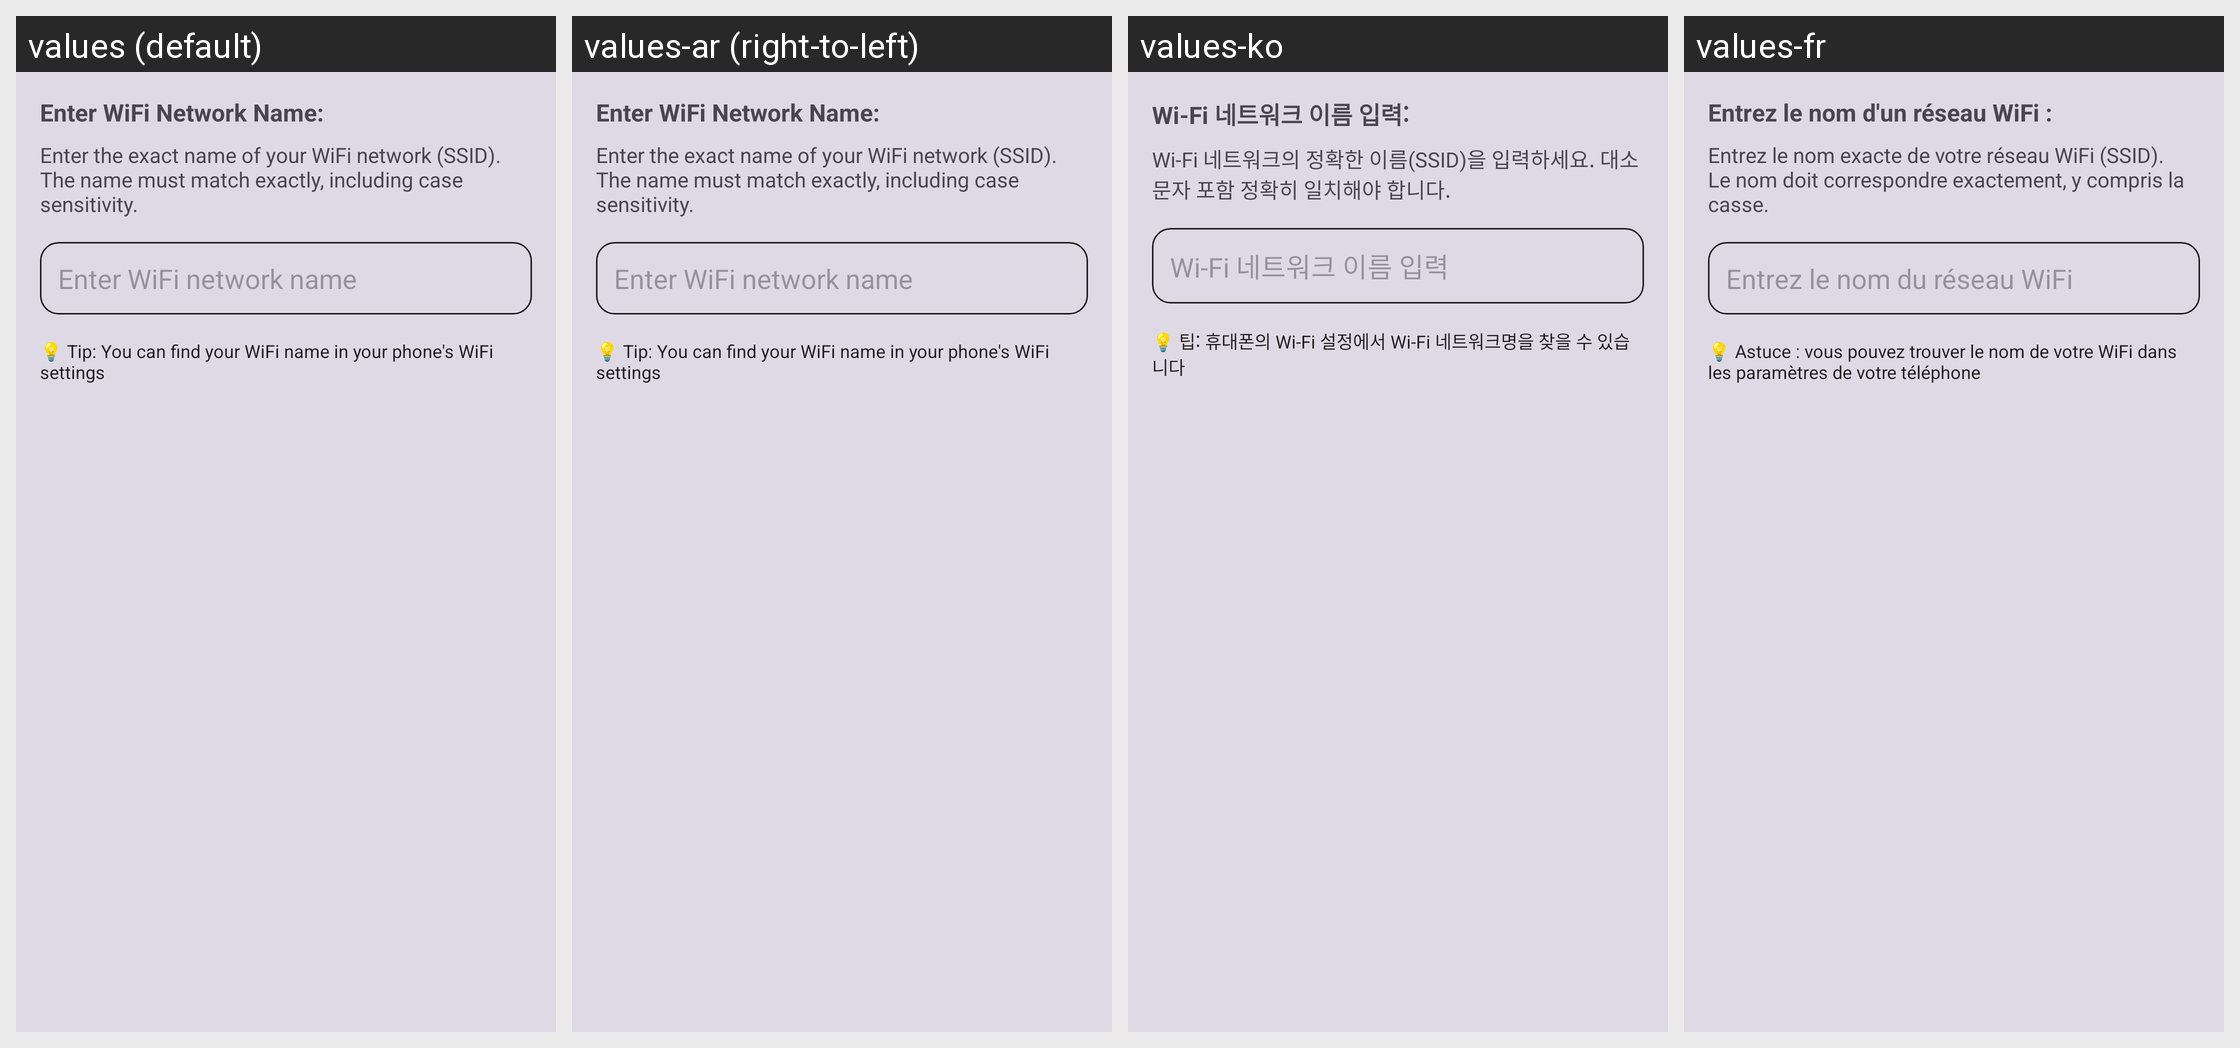

Translations of the strings shown on this Android screen, per locale in the grid:
Android screen res/layout/dialog_wifi_configuration.xml rendered under 4 locales, left to right: values (default), values-ar (right-to-left), values-ko, values-fr. Device: Nexus 5 (rendered at 1080×1920; each locale shown at half size, 540×960, under a caption strip naming it); theme Theme.SpeakThat.
Other locales in the repository, not shown: values-cs, values-da, values-de, values-el, values-en, values-en-rGB, values-es, values-haw, values-he, values-hi, values-id, values-it, values-ja, values-nl, values-no, values-pa, values-pa-rIN, values-pl, values-pt, values-pt-rBR, values-ru, values-sv, values-th, values-tr, values-uk, values-ur, values-vi, values-zh-rCN, values-zh-rTW.
Strings drawn on this screen, with the default value and each locale's value (text and hints the layout hard-codes, and strings that could not be matched under every locale, appear in the picture but are not listed):

wifi_config_enter_name
  values: Enter WiFi Network Name:
  values-ar: Enter WiFi Network Name:  [not translated; the default value is used]
  values-ko: Wi-Fi 네트워크 이름 입력:
  values-fr: Entrez le nom d'un réseau WiFi :

wifi_config_description
  values: Enter the exact name of your WiFi network (SSID). The name must match exactly, including case sensitivity.
  values-ar: Enter the exact name of your WiFi network (SSID). The name must match exactly, including case sensitivity.  [not translated; the default value is used]
  values-ko: Wi-Fi 네트워크의 정확한 이름(SSID)을 입력하세요. 대소문자 포함 정확히 일치해야 합니다.
  values-fr: Entrez le nom exacte de votre réseau WiFi (SSID). Le nom doit correspondre exactement, y compris la casse.

hint_wifi_network_name
  values: Enter WiFi network name
  values-ar: Enter WiFi network name  [not translated; the default value is used]
  values-ko: Wi-Fi 네트워크 이름 입력
  values-fr: Entrez le nom du réseau WiFi

wifi_config_tip
  values: 💡 Tip: You can find your WiFi name in your phone's WiFi settings
  values-ar: 💡 Tip: You can find your WiFi name in your phone's WiFi settings  [not translated; the default value is used]
  values-ko: 💡 팁: 휴대폰의 Wi-Fi 설정에서 Wi-Fi 네트워크명을 찾을 수 있습니다
  values-fr: 💡 Astuce : vous pouvez trouver le nom de votre WiFi dans les paramètres de votre téléphone
